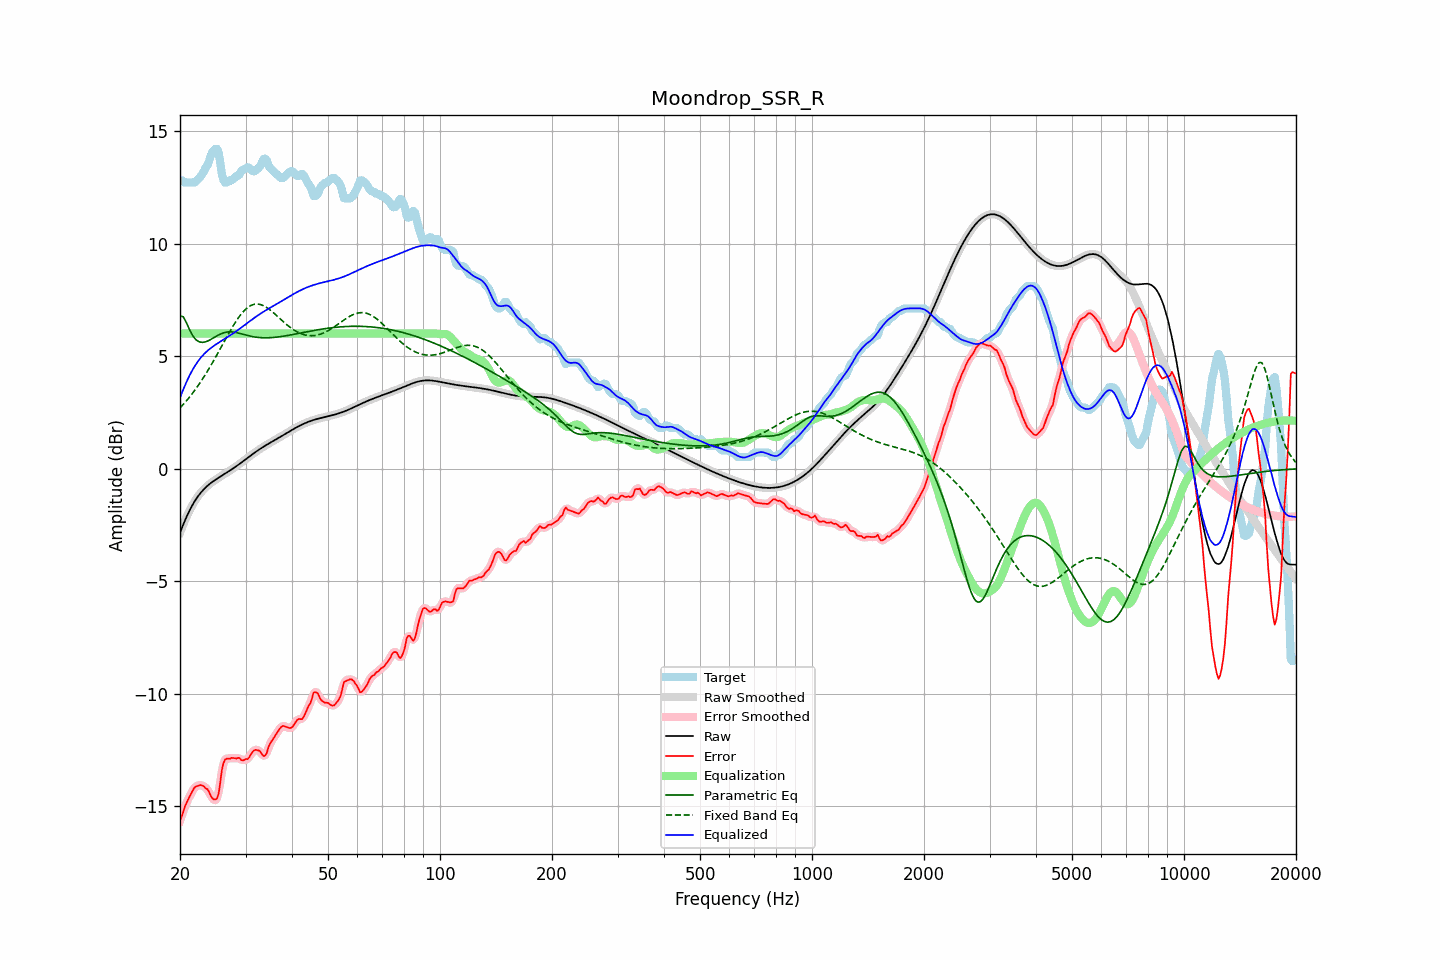

Data behind this chart, as committed beside it:
frequency, raw, error, smoothed, error_smoothed, equalization, parametric_eq, fixed_band_eq, equalized_raw, equalized_smoothed, target
20.00, -2.85, -15.63, -2.85, -15.65, 6.00, 6.79, 2.69, 3.15, 3.15, 12.78
20.20, -2.67, -15.48, -2.67, -15.44, 6.00, 6.77, 2.77, 3.33, 3.33, 12.81
20.40, -2.49, -15.27, -2.49, -15.25, 6.00, 6.75, 2.85, 3.51, 3.51, 12.78
20.61, -2.32, -15.03, -2.32, -15.06, 6.00, 6.62, 2.93, 3.68, 3.68, 12.71
20.81, -2.16, -14.87, -2.16, -14.87, 6.00, 6.48, 3.01, 3.84, 3.84, 12.71
21.02, -2.00, -14.71, -2.00, -14.71, 6.00, 6.32, 3.10, 4.00, 4.00, 12.71
21.23, -1.85, -14.57, -1.86, -14.57, 6.00, 6.16, 3.18, 4.15, 4.14, 12.71
21.44, -1.72, -14.43, -1.72, -14.42, 6.00, 6.03, 3.27, 4.28, 4.28, 12.71
21.66, -1.59, -14.30, -1.59, -14.30, 6.00, 5.90, 3.37, 4.41, 4.41, 12.71
21.87, -1.47, -14.18, -1.47, -14.20, 6.00, 5.81, 3.46, 4.53, 4.53, 12.71
22.09, -1.36, -14.13, -1.36, -14.13, 6.00, 5.72, 3.56, 4.64, 4.64, 12.78
22.31, -1.25, -14.10, -1.25, -14.09, 6.00, 5.67, 3.66, 4.75, 4.75, 12.85
22.54, -1.15, -14.08, -1.15, -14.08, 6.00, 5.63, 3.76, 4.85, 4.85, 12.92
22.76, -1.06, -14.06, -1.07, -14.07, 6.00, 5.62, 3.87, 4.94, 4.93, 13.00
22.99, -0.98, -14.09, -0.98, -14.09, 6.00, 5.61, 3.98, 5.02, 5.02, 13.11
23.22, -0.91, -14.13, -0.91, -14.13, 6.00, 5.62, 4.09, 5.09, 5.09, 13.22
23.45, -0.84, -14.22, -0.84, -14.19, 6.00, 5.63, 4.20, 5.16, 5.16, 13.38
23.69, -0.77, -14.24, -0.77, -14.27, 6.00, 5.66, 4.32, 5.23, 5.23, 13.47
23.92, -0.71, -14.35, -0.71, -14.38, 6.00, 5.69, 4.44, 5.29, 5.29, 13.64
24.16, -0.65, -14.53, -0.65, -14.50, 6.00, 5.73, 4.56, 5.35, 5.35, 13.87
24.40, -0.60, -14.65, -0.60, -14.63, 6.00, 5.77, 4.68, 5.40, 5.40, 14.05
24.65, -0.55, -14.70, -0.55, -14.71, 6.00, 5.82, 4.81, 5.45, 5.45, 14.15
24.89, -0.50, -14.71, -0.50, -14.73, 6.00, 5.86, 4.93, 5.50, 5.50, 14.21
25.14, -0.45, -14.66, -0.45, -14.64, 6.00, 5.90, 5.06, 5.55, 5.55, 14.21
25.39, -0.41, -14.46, -0.41, -14.37, 6.00, 5.94, 5.19, 5.59, 5.59, 14.05
25.65, -0.36, -13.97, -0.36, -13.96, 6.00, 5.97, 5.32, 5.64, 5.64, 13.61
25.91, -0.32, -13.42, -0.32, -13.50, 6.00, 6.00, 5.45, 5.68, 5.68, 13.10
26.16, -0.27, -13.10, -0.27, -13.13, 6.00, 6.03, 5.58, 5.73, 5.73, 12.83
26.43, -0.23, -12.94, -0.23, -12.94, 6.00, 6.05, 5.71, 5.77, 5.77, 12.71
26.69, -0.18, -12.89, -0.18, -12.89, 6.00, 6.06, 5.84, 5.82, 5.82, 12.71
26.96, -0.14, -12.89, -0.14, -12.88, 6.00, 6.07, 5.97, 5.86, 5.86, 12.75
27.23, -0.09, -12.90, -0.09, -12.88, 6.00, 6.08, 6.09, 5.91, 5.91, 12.81
27.50, -0.04, -12.86, -0.04, -12.87, 6.00, 6.08, 6.22, 5.96, 5.96, 12.81
27.77, 0.00, -12.86, 0.00, -12.87, 6.00, 6.07, 6.33, 6.00, 6.00, 12.87
28.05, 0.05, -12.87, 0.05, -12.87, 6.00, 6.06, 6.45, 6.05, 6.05, 12.92
28.33, 0.10, -12.89, 0.10, -12.86, 6.00, 6.04, 6.56, 6.10, 6.10, 12.99
28.62, 0.15, -12.86, 0.15, -12.87, 6.00, 6.03, 6.67, 6.15, 6.15, 13.01
28.90, 0.21, -12.86, 0.21, -12.89, 6.00, 6.01, 6.77, 6.21, 6.21, 13.06
29.19, 0.26, -12.95, 0.26, -12.92, 6.00, 5.99, 6.86, 6.26, 6.26, 13.21
29.48, 0.31, -12.97, 0.31, -12.95, 6.00, 5.97, 6.95, 6.31, 6.31, 13.28
29.78, 0.37, -12.95, 0.37, -12.96, 6.00, 5.95, 7.03, 6.37, 6.37, 13.31
30.08, 0.42, -12.91, 0.42, -12.93, 6.00, 5.93, 7.09, 6.42, 6.42, 13.33
30.38, 0.47, -12.91, 0.47, -12.89, 6.00, 5.91, 7.15, 6.47, 6.47, 13.39
30.68, 0.53, -12.84, 0.53, -12.82, 6.00, 5.90, 7.20, 6.53, 6.53, 13.37
30.99, 0.58, -12.71, 0.58, -12.72, 6.00, 5.88, 7.25, 6.58, 6.58, 13.29
31.30, 0.63, -12.60, 0.63, -12.61, 6.00, 5.87, 7.28, 6.63, 6.63, 13.23
31.61, 0.69, -12.53, 0.69, -12.53, 6.00, 5.85, 7.30, 6.69, 6.69, 13.21
31.93, 0.74, -12.50, 0.74, -12.50, 6.00, 5.84, 7.31, 6.74, 6.74, 13.24
32.24, 0.79, -12.51, 0.79, -12.50, 6.00, 5.83, 7.31, 6.79, 6.79, 13.30
32.57, 0.84, -12.53, 0.83, -12.53, 6.00, 5.82, 7.30, 6.84, 6.83, 13.36
32.89, 0.88, -12.58, 0.88, -12.61, 6.00, 5.82, 7.29, 6.88, 6.88, 13.46
33.22, 0.93, -12.69, 0.93, -12.69, 6.00, 5.81, 7.27, 6.93, 6.93, 13.62
33.55, 0.97, -12.78, 0.97, -12.76, 6.00, 5.81, 7.24, 6.97, 6.97, 13.75
33.89, 1.02, -12.76, 1.02, -12.73, 6.00, 5.81, 7.20, 7.02, 7.02, 13.77
34.23, 1.06, -12.63, 1.06, -12.60, 6.00, 5.81, 7.16, 7.06, 7.06, 13.69
34.57, 1.10, -12.39, 1.10, -12.42, 6.00, 5.81, 7.11, 7.10, 7.10, 13.49
34.92, 1.14, -12.22, 1.14, -12.25, 6.00, 5.82, 7.05, 7.14, 7.14, 13.37
35.27, 1.19, -12.11, 1.19, -12.10, 6.00, 5.82, 6.99, 7.19, 7.19, 13.30
35.62, 1.23, -12.00, 1.23, -12.00, 6.00, 5.83, 6.93, 7.23, 7.23, 13.23
35.97, 1.27, -11.89, 1.27, -11.89, 6.00, 5.83, 6.87, 7.27, 7.27, 13.16
... 635 more rows
